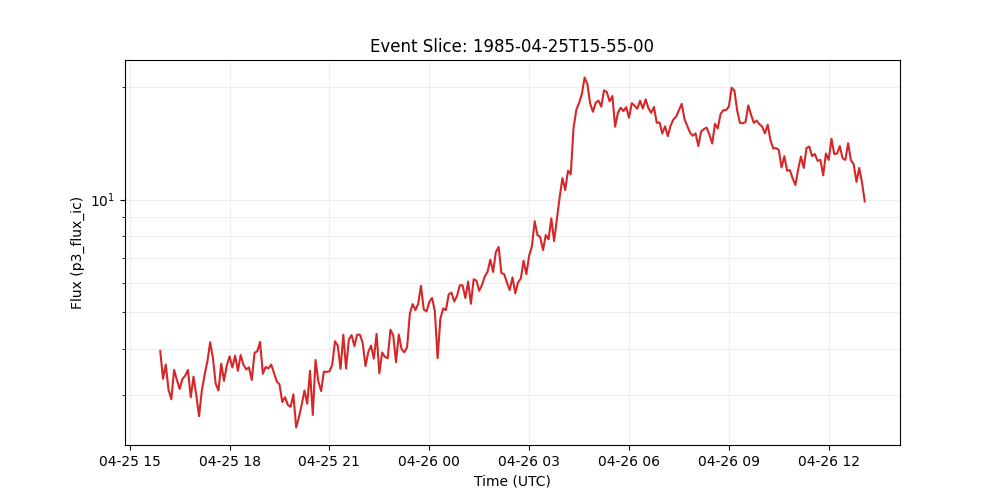

Data behind this chart, as committed beside it:
time_tag, p3_flux_ic
1985-04-25 15:55:00, 3.942
1985-04-25 16:00:00, 3.32
1985-04-25 16:05:00, 3.625
1985-04-25 16:10:00, 3.1
1985-04-25 16:15:00, 2.928
1985-04-25 16:20:00, 3.508
1985-04-25 16:25:00, 3.299
1985-04-25 16:30:00, 3.12
1985-04-25 16:35:00, 3.316
1985-04-25 16:40:00, 3.384
1985-04-25 16:45:00, 3.507
1985-04-25 16:50:00, 2.963
1985-04-25 16:55:00, 3.363
1985-04-25 17:00:00, 3.004
1985-04-25 17:05:00, 2.638
1985-04-25 17:10:00, 3.089
1985-04-25 17:15:00, 3.402
1985-04-25 17:20:00, 3.696
1985-04-25 17:25:00, 4.156
1985-04-25 17:30:00, 3.77
1985-04-25 17:35:00, 3.219
1985-04-25 17:40:00, 3.09
1985-04-25 17:45:00, 3.644
1985-04-25 17:50:00, 3.278
1985-04-25 17:55:00, 3.606
1985-04-25 18:00:00, 3.812
1985-04-25 18:05:00, 3.56
1985-04-25 18:10:00, 3.829
1985-04-25 18:15:00, 3.487
1985-04-25 18:20:00, 3.842
1985-04-25 18:25:00, 3.623
1985-04-25 18:30:00, 3.518
1985-04-25 18:35:00, 3.561
1985-04-25 18:40:00, 3.298
1985-04-25 18:45:00, 3.895
1985-04-25 18:50:00, 3.934
1985-04-25 18:55:00, 4.167
1985-04-25 19:00:00, 3.424
1985-04-25 19:05:00, 3.571
1985-04-25 19:10:00, 3.537
1985-04-25 19:15:00, 3.624
1985-04-25 19:20:00, 3.445
1985-04-25 19:25:00, 3.267
1985-04-25 19:30:00, 3.21
1985-04-25 19:35:00, 2.879
1985-04-25 19:40:00, 2.964
1985-04-25 19:45:00, 2.827
1985-04-25 19:50:00, 2.793
1985-04-25 19:55:00, 3.015
1985-04-25 20:00:00, 2.46
1985-04-25 20:05:00, 2.617
1985-04-25 20:10:00, 2.832
1985-04-25 20:15:00, 3.089
1985-04-25 20:20:00, 2.848
1985-04-25 20:25:00, 3.487
1985-04-25 20:30:00, 2.658
1985-04-25 20:35:00, 3.728
1985-04-25 20:40:00, 3.267
1985-04-25 20:45:00, 3.079
1985-04-25 20:50:00, 3.469
... 195 more rows
